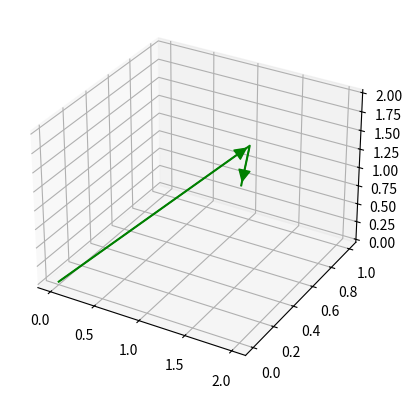

Python code for this plot:
from matplotlib.patches import FancyArrowPatch
from mpl_toolkits.mplot3d import proj3d
import matplotlib.pyplot as plt
from mpl_toolkits.mplot3d import Axes3D, proj3d
from matplotlib.patches import FancyArrowPatch
import numpy as np

class Arrow3D(FancyArrowPatch):
    def __init__(self, xs, ys, zs, *args, **kwargs):
        FancyArrowPatch.__init__(self, (0, 0), (0, 0), *args, **kwargs)
        self._verts3d = xs, ys, zs

    def draw(self, renderer):
        xs3d, ys3d, zs3d = self._verts3d
        xs, ys, zs = proj3d.proj_transform(xs3d, ys3d, zs3d,  self.axes.M)
        self.set_positions((xs[0], ys[0]), (xs[1], ys[1]))
        FancyArrowPatch.draw(self, renderer)

    def set_3d_properties(self):
        xs, ys, zs = self._verts3d
        self._verts2d = proj3d.proj_transform(xs, ys, zs, self.axes.M)[:2]

    def do_3d_projection(self, renderer=None):
        xs3d, ys3d, zs3d = self._verts3d
        xs, ys, zs = proj3d.proj_transform(xs3d, ys3d, zs3d, self.axes.M)
        self.set_positions((xs[0],ys[0]),(xs[1],ys[1]))

        return np.min(zs)

def draw_path_with_arrows(points, ax):
    global path_number
    x, y, z = zip(*points)
    color = ['g', 'b', 'c', 'm', 'y', 'k']

    # 绘制路径
    ax.plot(x, y, z, color=color[path_number % 6])

    # 在路径上添加箭头
    num_arrows = len(points) - 1
    for i in range(num_arrows):
        start_point = points[i]
        end_point = points[i + 1]
        arrow = Arrow3D([start_point[0], end_point[0]], [start_point[1], end_point[1]], [start_point[2], end_point[2]],
                        mutation_scale=20, lw=1, arrowstyle="-|>", color=color[path_number % 6])
        ax.add_artist(arrow)
    
    path_number += 1

# 示例用法
fig = plt.figure()
ax = fig.add_subplot(111, projection='3d')
path_number = 0
# 示例 points
points = [(0, 0, 0), (1, 1, 1), (2, 0, 2)]
draw_path_with_arrows(points, ax)
plt.show()
